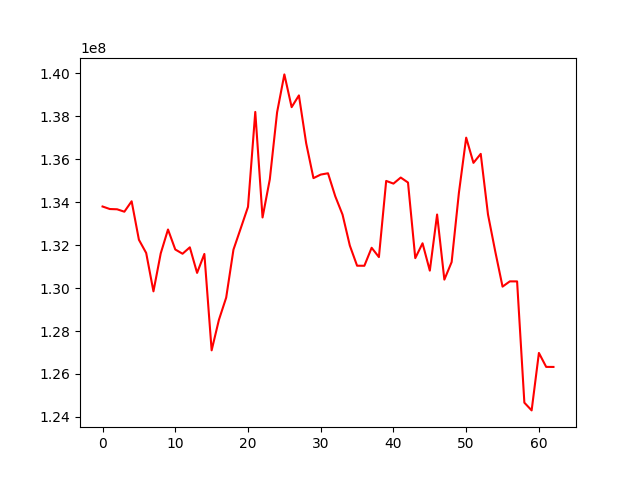

Values plotted in this chart, from the file beside it:
, 0
0, 133801802
1, 133684124
2, 133672310
3, 133559369
4, 134045417
5, 132252341
6, 131636081
7, 129847881
8, 131616775
9, 132730155
10, 131799129
11, 131600828
12, 131899587
13, 130708738
14, 131591760
15, 127101197
16, 128520729
17, 129557112
18, 131790438
19, 132784634
20, 133785163
21, 138207923
22, 133291135
23, 135071375
24, 138189072
25, 139956168
26, 138430303
27, 138977725
28, 136746161
29, 135123772
30, 135289284
31, 135349695
32, 134276559
33, 133423595
34, 131982742
35, 131043186
36, 131040333
37, 131879392
38, 131445443
39, 134993967
40, 134868553
41, 135151204
42, 134918908
43, 131396191
44, 132087994
45, 130813321
46, 133428442
47, 130395077
48, 131212941
49, 134441736
50, 137009811
51, 135834355
52, 136254113
53, 133428726
54, 131703798
55, 130069100
56, 130313689
57, 130312559
58, 124662813
59, 124302535
... 3 more rows
